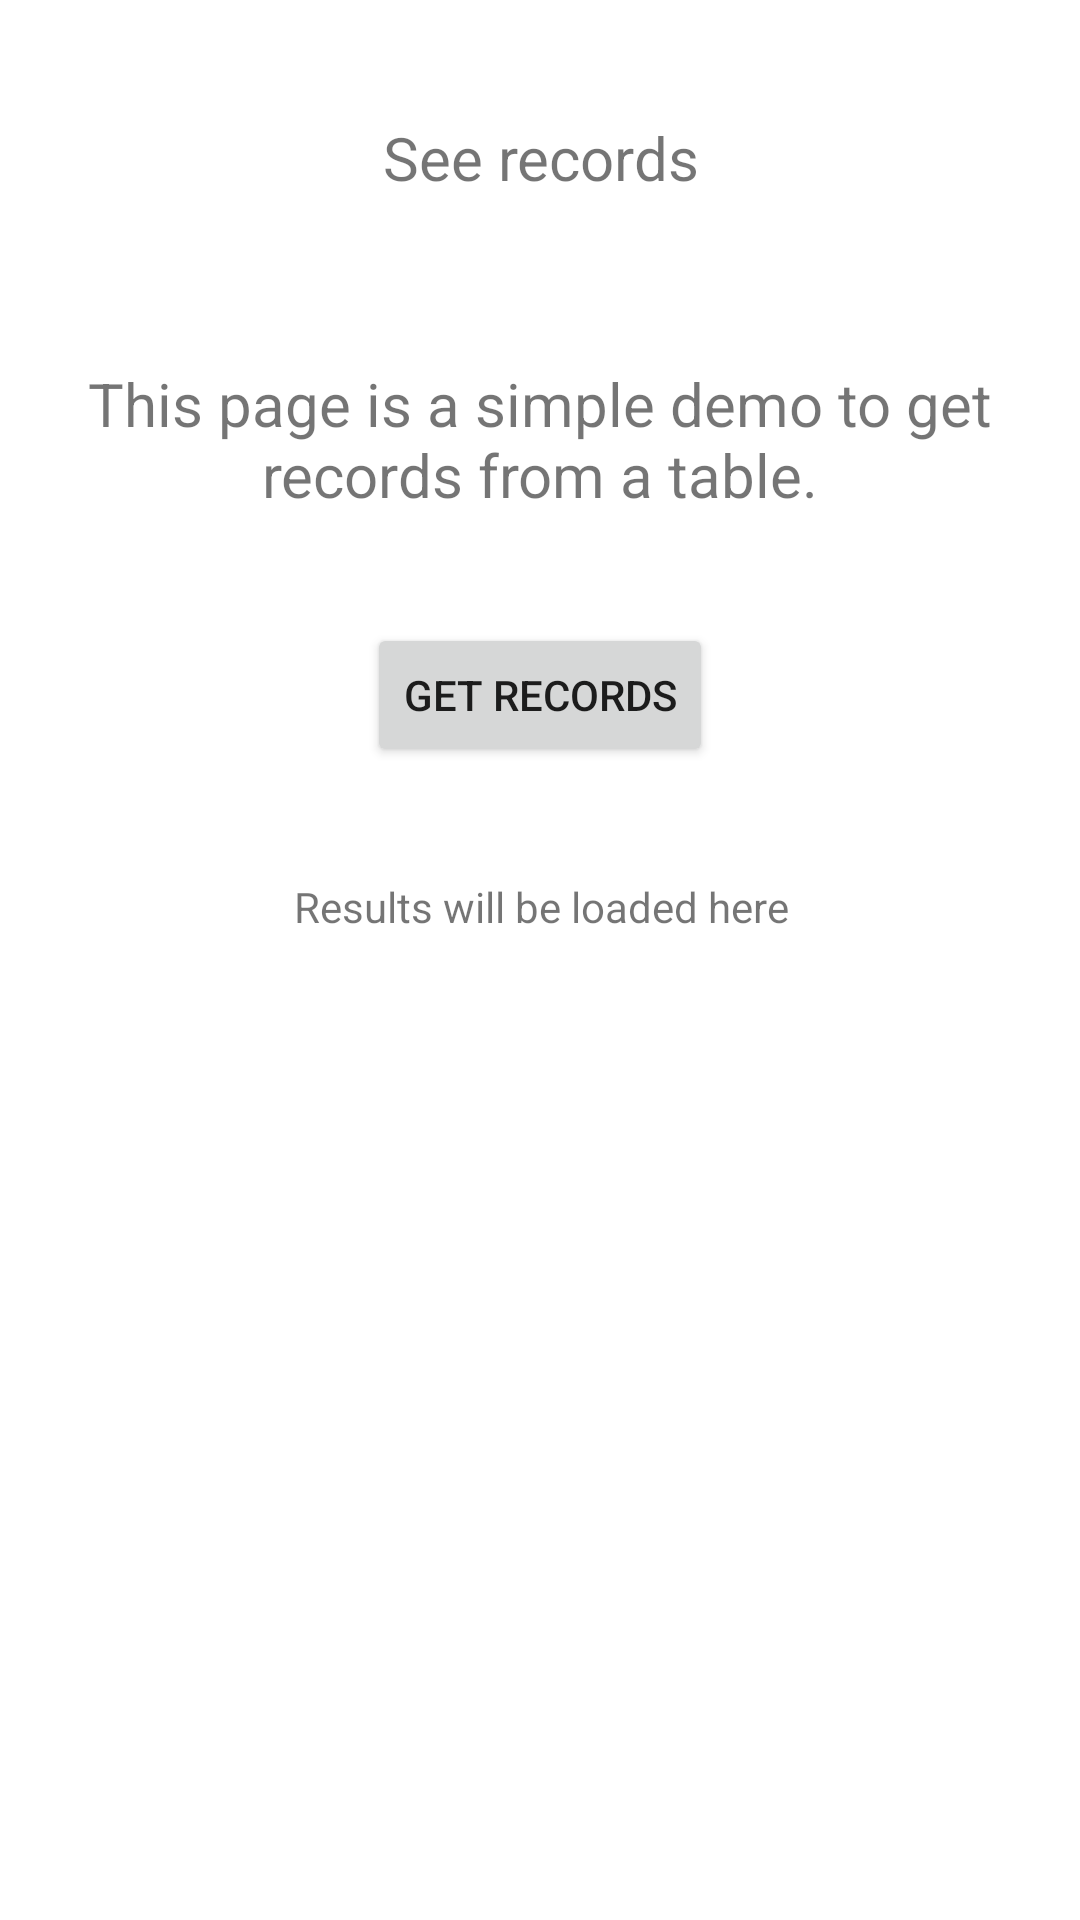

Produce the Android XML layout that renders to this screen, including the resource entries it uses.
<!-- AndroidManifest.xml: application theme Theme.SQL_Connection -->
<!-- res/layout/activity_action_1.xml -->
<?xml version="1.0" encoding="utf-8"?>
<androidx.constraintlayout.widget.ConstraintLayout xmlns:android="http://schemas.android.com/apk/res/android"
    xmlns:app="http://schemas.android.com/apk/res-auto"
    xmlns:tools="http://schemas.android.com/tools"
    android:layout_width="match_parent"
    android:layout_height="match_parent">

    <TextView
        android:id="@+id/txtAction1_Welcome"
        android:layout_width="129dp"
        android:layout_height="39dp"
        android:layout_marginTop="39dp"
        android:text="@string/Action1_Welcome"
        android:textAlignment="center"
        android:textSize="60px"
        app:layout_constraintEnd_toEndOf="parent"
        app:layout_constraintStart_toStartOf="parent"
        app:layout_constraintTop_toTopOf="parent" />

    <TextView
        android:id="@+id/txtActions1_Description"
        android:layout_width="wrap_content"
        android:layout_height="wrap_content"
        android:layout_marginTop="43dp"
        android:text="@string/Action1_Description"
        android:textAlignment="center"
        android:textSize="60px"
        app:layout_constraintEnd_toEndOf="parent"
        app:layout_constraintStart_toStartOf="parent"
        app:layout_constraintTop_toBottomOf="@+id/txtAction1_Welcome" />

    <Button
        android:id="@+id/btnAction1_GetRecords"
        android:layout_width="wrap_content"
        android:layout_height="wrap_content"
        android:layout_marginTop="36dp"
        android:text="@string/Action1_buttonGetRecords"
        app:layout_constraintEnd_toEndOf="parent"
        app:layout_constraintStart_toStartOf="parent"
        app:layout_constraintTop_toBottomOf="@+id/txtActions1_Description" />

    <TextView
        android:id="@+id/Action1_txtRecordResults"
        android:layout_width="394dp"
        android:layout_height="427dp"
        android:layout_marginTop="37dp"
        android:text="@string/Action1_DummyText"
        android:textAlignment="center"
        app:layout_constraintEnd_toEndOf="parent"
        app:layout_constraintStart_toStartOf="parent"
        app:layout_constraintTop_toBottomOf="@+id/btnAction1_GetRecords" />


</androidx.constraintlayout.widget.ConstraintLayout>
<!-- resources referenced by this layout -->
<resources>
  <string name="Action1_Description">This page is a simple demo to get records from a table.</string>
  <string name="Action1_DummyText">Results will be loaded here</string>
  <string name="Action1_Welcome">See records</string>
  <string name="Action1_buttonGetRecords">Get records</string>
  <style name="Theme.SQL_Connection" parent="Theme.MaterialComponents.DayNight.DarkActionBar">
          
          <item name="colorPrimary">@color/purple_500</item>
          <item name="colorPrimaryVariant">@color/purple_700</item>
          <item name="colorOnPrimary">@color/white</item>
          
          <item name="colorSecondary">@color/teal_200</item>
          <item name="colorSecondaryVariant">@color/teal_700</item>
          <item name="colorOnSecondary">@color/black</item>
          
          <item name="android:statusBarColor">?attr/colorPrimaryVariant</item>
          
      </style>
  <!-- not gathered from this repository: default colours our renderer supplied (Android Studio template values) -->
  <color name="purple_500">#FF6200EE</color>
  <color name="purple_700">#FF3700B3</color>
  <color name="teal_200">#FF03DAC5</color>
  <color name="teal_700">#FF018786</color>
  <color name="black">#FF000000</color>
  <color name="white">#FFFFFFFF</color>
</resources>
